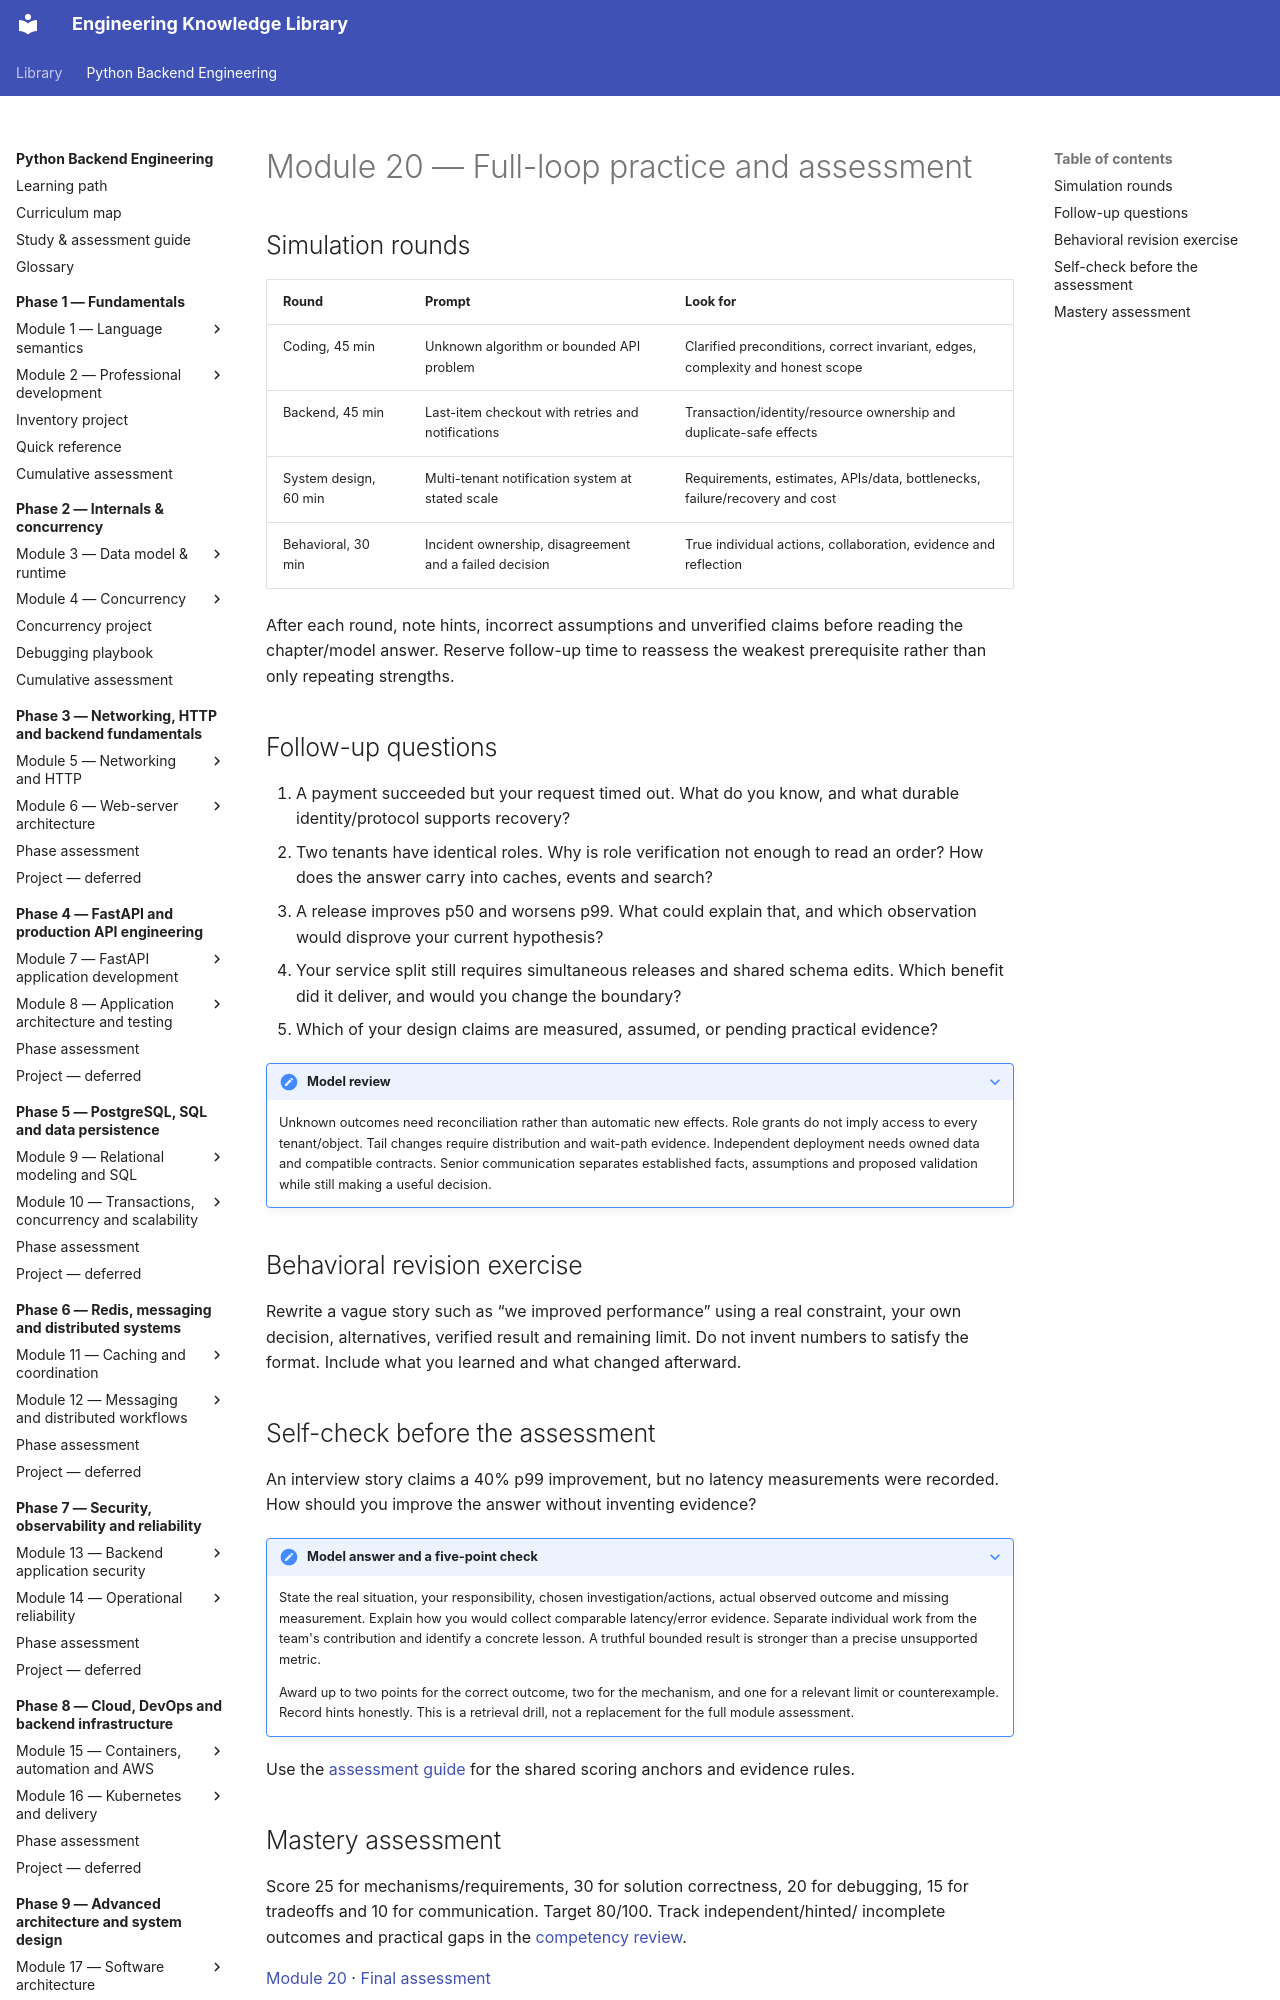

repository: NazarbayND/knowledgebase · page: python-backend-engineering/phase-10/module-20/practice/index.html · generator: mkdocs

# Module 20 — Full-loop practice and assessment

## Simulation rounds

| Round | Prompt | Look for |
| --- | --- | --- |
| Coding, 45 min | Unknown algorithm or bounded API problem | Clarified preconditions, correct invariant, edges, complexity and honest scope |
| Backend, 45 min | Last-item checkout with retries and notifications | Transaction/identity/resource ownership and duplicate-safe effects |
| System design, 60 min | Multi-tenant notification system at stated scale | Requirements, estimates, APIs/data, bottlenecks, failure/recovery and cost |
| Behavioral, 30 min | Incident ownership, disagreement and a failed decision | True individual actions, collaboration, evidence and reflection |

After each round, note hints, incorrect assumptions and unverified claims before
reading the chapter/model answer. Reserve follow-up time to reassess the weakest
prerequisite rather than only repeating strengths.

## Follow-up questions

1. A payment succeeded but your request timed out. What do you know, and what
   durable identity/protocol supports recovery?
2. Two tenants have identical roles. Why is role verification not enough to read
   an order? How does the answer carry into caches, events and search?
3. A release improves p50 and worsens p99. What could explain that, and which
   observation would disprove your current hypothesis?
4. Your service split still requires simultaneous releases and shared schema edits.
   Which benefit did it deliver, and would you change the boundary?
5. Which of your design claims are measured, assumed, or pending practical evidence?

??? note "Model review"
    Unknown outcomes need reconciliation rather than automatic new effects. Role
    grants do not imply access to every tenant/object. Tail changes require
    distribution and wait-path evidence. Independent deployment needs owned data
    and compatible contracts. Senior communication separates established facts,
    assumptions and proposed validation while still making a useful decision.

## Behavioral revision exercise

Rewrite a vague story such as “we improved performance” using a real constraint,
your own decision, alternatives, verified result and remaining limit. Do not invent
numbers to satisfy the format. Include what you learned and what changed afterward.
